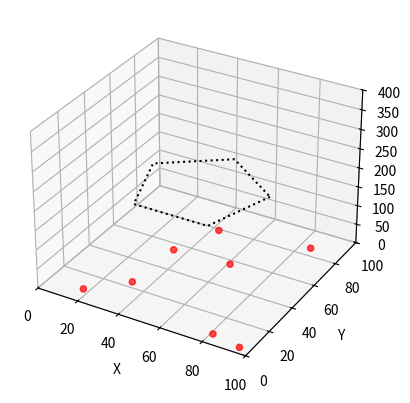

The matplotlib source for this figure:
import copy
import time

import matplotlib.pyplot as plt
import numpy as np
from matplotlib import animation

"""无人机设置"""
n = 8  # 个数

"""多边形参数设置"""
m = 5  # 边数
r = 30  # 多边形半径
cx, cy, cz = 50, 50, 200  # 中心位置

"""高度错开收敛所需参数"""
hv = 2  # 高度错开收敛时，纵轴运动速度
hgap = 380 / n

"""抵达边界所需参数"""
step_len = 0.3  # 移动步长
Detect_Error = 0.1  # 允许误差

"""边界目标位置调整所需参数"""
max_n = (n - m) / m if ((n - m) / m) % 1 == 0 else int((n - m) / m) + 1
unit_gap = 2 * r * np.sin(np.pi / m) / (max_n + 1)  # 2 * R * np.sin(np.pi/n)是边界长度， unit_gap是调整单位距离

"""均匀化参数"""
Stop_Gap_NUM = 3  # 齿链上，若所有结点两两之间仅仅相小于3个节点，则判断为编队完成
Move_Gap_Num = 20  # 20 * 0.01 =0.2 齿链上，步长转换成节点数

"""随机生成无人机初始位置,记录为Point_List"""
pxs = np.random.randint(1, 100, n)
pys = np.random.randint(1, 100, n)
pzs = [0 for i in range(n)]
Point_List = [[pxs[i], pys[i], 0] for i in range(n)]

""" 计算多边形顶点位置"""
Vertexs_List = [[50 + r * np.sin(i * 2 * np.pi / m), 50 + r * np.cos(i * 2 * np.pi / m), cz] for i in range(1, m + 1)]
verxs, verys, verzs = [v[0] for v in Vertexs_List], [v[1] for v in Vertexs_List], [v[2] for v in Vertexs_List]
verxs.append(Vertexs_List[0][0])
verys.append(Vertexs_List[0][1])
verzs.append(Vertexs_List[0][2])

"""初始化图像"""

fig = plt.figure()
ax = fig.add_subplot(projection='3d')
ax.set_xlim(0, 100)
ax.set_xlabel('X')
ax.set_ylim(0, 100)
ax.set_ylabel('Y')
ax.set_zlim(0, 400)
ax.set_zlabel('Z')
sc = ax.scatter3D(pxs, pys, pzs, color='r', alpha=0.7)
ax.plot(verxs, verys, verzs, color='black', linestyle=':')

"""均匀化时,链表化节点参数"""
d = 2 * r * np.sin(np.pi / m)
num = int(d / 0.01)
tooth_distance = d / num
Vertexs_Tooth_Chain = []

"""链表化多边形"""
for i in range(0, m):
    Vertexs_Tooth_Chain.append(Vertexs_List[i])
    base_pos = copy.deepcopy(Vertexs_List[i])
    if i == len(Vertexs_List) - 1:
        nxt = Vertexs_List[0]
    else:
        nxt = Vertexs_List[i + 1]
    x = np.array([nxt[0] - Vertexs_List[i][0], nxt[1] - Vertexs_List[i][1]])  # 方向向量
    y = np.array([1, 0])  # x轴方向
    xmd = np.sqrt(x.dot(x))  # x.dot(x) 点乘自己，相当于向量模平方
    ymd = np.sqrt(y.dot(y))
    cos_angle = x.dot(y) / (xmd * ymd)
    angle = np.arccos(cos_angle)
    if x[0] >= 0 and x[1] >= 0:
        for j in range(1, num):
            a = base_pos[0] + j * tooth_distance * abs(np.cos(angle))
            b = base_pos[1] + j * tooth_distance * abs(np.sin(angle))
            Vertexs_Tooth_Chain.append([a, b, cz])
    elif x[0] <= 0 and x[1] >= 0:
        for j in range(1, num):
            a = base_pos[0] - j * tooth_distance * abs(np.cos(angle))
            b = base_pos[1] + j * tooth_distance * abs(np.sin(angle))
            Vertexs_Tooth_Chain.append([a, b, cz])
    elif x[0] <= 0 and x[1] <= 0:
        for j in range(1, num):
            a = base_pos[0] - j * tooth_distance * abs(np.cos(angle))
            b = base_pos[1] - j * tooth_distance * abs(np.sin(angle))
            Vertexs_Tooth_Chain.append([a, b, cz])
    else:
        for j in range(1, num):
            a = base_pos[0] + j * tooth_distance * abs(np.cos(angle))
            b = base_pos[1] - j * tooth_distance * abs(np.sin(angle))
            Vertexs_Tooth_Chain.append([a, b, cz])

"""------------------------分割线---------------------------------------------"""
"""由于智能体策略相对复杂，一个类写下所有状态下相应决策，代码过长，便按照当前状态的不同策略拆分成两个类"""


class Point_1():
    """第一阶段智能体模型表示: 高度错开 + 移动到多边形上"""

    def __init__(self, id):
        self.id = id
        self.random = np.random.random()  # 随机数，用于高度错开
        self.aim_hight = None  # 当前阶段运动目标位置
        self.aim_adjusted = None  # 多边形顶点位置被占领后，重新确定的目标
        self.max_n = max_n

    def decide0(self):
        """抵达目标高度"""
        my_pos = copy.deepcopy(Point_List[self.id])
        if abs(cz - my_pos[2]) < hv:
            Point_List[self.id][2] = cz
        else:
            aim = my_pos[2] + hv
            Point_List[self.id][2] = aim

    def decide1(self):
        """高度错开"""
        if self.aim_hight == None:
            li1 = [[Obj_List[i].send_random(), i] for i in range(n)]

            li1.sort(key=lambda x: x[0])
            my_index = li1.index([self.random, self.id])
            self.aim_hight = 10 + (my_index + 1) * hgap  # 因为my_index从0 开始取
        # 有目标高度后开始更新位置
        my_pos = copy.deepcopy(Point_List[self.id])
        if abs(my_pos[2] - self.aim_hight) < hv:
            Point_List[self.id][2] = self.aim_hight
        elif my_pos[2] < self.aim_hight:
            Point_List[self.id][2] = my_pos[2] + hv
        else:
            Point_List[self.id][2] = my_pos[2] - hv

    def decide2(self, list=copy.deepcopy(Vertexs_List)):
        """抵达多边形主要逻辑： 抵达顶点 + 顶点被占领后调整目标位置"""
        if self.aim_adjusted == None:
            nearest = self.detect_nearest(list)  # 检测最近顶点
            idx = self.occupy(nearest)
            if idx == self.id:
                self.update(nearest)
            elif idx == None:
                self.update(nearest)
            else:
                self.aim_adjusted = self.adjust(idx)
                if self.aim_adjusted:  # 调整成功
                    self.update(self.aim_adjusted)
                else:
                    list2 = copy.deepcopy(list)
                    list2.remove(nearest)
                    return self.decide2(list2)
        else:
            self.update(self.aim_adjusted)

    def send_random(self):
        return self.random

    def detect_nearest(self, list):
        """检测最近的多边形顶点"""
        init_distance = self.distance_calculate(Point_List[self.id], list[0])
        count, i = 0, 0
        for each in list:
            D = self.distance_calculate(Point_List[self.id], each)
            if D < init_distance:
                init_distance = D
                count = i
            i += 1
        return list[count]

    def distance_calculate(self, A, B):  # [1,1,?],[2,2,?] 得1.4142135623730951
        return pow(pow(abs(A[0] - B[0]), 2) + pow(abs(A[1] - B[1]), 2), 0.5)

    def occupy(self, nearest):
        """检测是谁占领的该多边形顶点，返回其id"""
        for each in Point_List:
            d = self.distance_calculate(each, nearest)
            if d < Detect_Error:
                id = Point_List.index(each)
                return id
        return None

    def update(self, aim):
        """朝着目标位置运动，更新坐标"""
        self_pot = copy.deepcopy(Point_List[self.id])
        x = np.array([aim[0] - self_pot[0], aim[1] - self_pot[1]])  # 方向向量
        y = np.array([1, 0])  # x轴方向
        xmd = np.sqrt(x.dot(x))  # x.dot(x) 点乘自己，相当于向量模平方
        ymd = np.sqrt(y.dot(y))
        if xmd > step_len:
            cos_angle = x.dot(y) / (xmd * ymd)
            angle = np.arccos(cos_angle)  # 0.....pi
            if x[0] >= 0 and x[1] >= 0:
                self_pot[0] = self_pot[0] + step_len * abs(np.cos(angle))
                self_pot[1] = self_pot[1] + step_len * np.sin(angle)
            elif x[0] <= 0 and x[1] >= 0:
                self_pot[0] = self_pot[0] - step_len * abs(np.cos(angle))
                self_pot[1] = self_pot[1] + step_len * np.sin(angle)
            elif x[0] <= 0 and x[1] <= 0:
                self_pot[0] = self_pot[0] - step_len * abs(np.cos(angle))
                self_pot[1] = self_pot[1] - step_len * np.sin(angle)
            else:
                self_pot[0] = self_pot[0] + step_len * abs(np.cos(angle))
                self_pot[1] = self_pot[1] - step_len * np.sin(angle)
            Point_List[self.id] = self_pot
        else:
            Point_List[self.id][0] = aim[0]
            Point_List[self.id][1] = aim[1]

    def adjust(self, idx):
        """多边形顶点被占领后，向占领者询问自己的目标位置"""
        order = Obj_List[idx].send_order()
        if order == None: return None
        for each in Vertexs_List:
            d = self.distance_calculate(each, Point_List[idx])
            if d < Detect_Error:
                identity = Vertexs_List.index(each)
        aim = copy.deepcopy(Vertexs_List[identity])
        count = self.max_n - order  # 1,2
        if identity == 0:
            pre = Vertexs_List[-1]
            nxt = Vertexs_List[identity + 1]
        elif identity == len(Vertexs_List) - 1:
            pre = Vertexs_List[identity - 1]
            nxt = Vertexs_List[0]
        else:
            pre = Vertexs_List[identity - 1]
            nxt = Vertexs_List[identity + 1]

        if count % 2 == 0:  # 偶数顺时针
            x = np.array([pre[0] - aim[0], pre[1] - aim[1]])  # 方向向量
        else:  # 奇数逆时针
            x = np.array([nxt[0] - aim[0], nxt[1] - aim[1]])  # 方向向量
        count2 = count / 2 if count % 2 == 0 else int(count / 2) + 1
        y = np.array([1, 0])  # x轴方向
        xmd = np.sqrt(x.dot(x))  # x.dot(x) 点乘自己，相当于向量模平方
        ymd = np.sqrt(y.dot(y))
        cos_angle = x.dot(y) / (xmd * ymd)
        angle = np.arccos(cos_angle)
        if x[0] >= 0 and x[1] >= 0:

            aim[0] = aim[0] + count2 * unit_gap * abs(np.cos(angle))
            aim[1] = aim[1] + count2 * unit_gap * np.sin(angle)
        elif x[0] <= 0 and x[1] >= 0:
            aim[0] = aim[0] - count2 * unit_gap * abs(np.cos(angle))
            aim[1] = aim[1] + count2 * unit_gap * np.sin(angle)
        elif x[0] <= 0 and x[1] <= 0:
            aim[0] = aim[0] - count2 * unit_gap * abs(np.cos(angle))
            aim[1] = aim[1] - count2 * unit_gap * np.sin(angle)
        else:
            aim[0] = aim[0] + count2 * unit_gap * abs(np.cos(angle))
            aim[1] = aim[1] - count2 * unit_gap * np.sin(angle)
        return aim

    def send_order(self):
        if self.max_n <= 0:
            return None  # 告诉询问着索要失败
        else:
            self.max_n -= 1
            return self.max_n


"""------------------------分割线---------------------------------------------"""


class Point2():
    """第二阶段智能体模型： 均匀化分布 + 高度收敛"""
    next_dis = len(Vertexs_Tooth_Chain) + 1

    def __init__(self, id):
        """初始化,绑定前后智能体关系"""
        self.id = id
        my_id = PointAddIndexSorted.index(Point_addIndex[self.id])
        if my_id == 0:
            self.pre_id = Point_addIndex.index(PointAddIndexSorted[n - 1])
            self.next_id = Point_addIndex.index(PointAddIndexSorted[1])
        elif my_id == n - 1:
            self.next_id = Point_addIndex.index(PointAddIndexSorted[0])
            self.pre_id = Point_addIndex.index(PointAddIndexSorted[n - 2])
        else:
            self.pre_id = Point_addIndex.index(PointAddIndexSorted[my_id - 1])
            self.next_id = Point_addIndex.index(PointAddIndexSorted[my_id + 1])

    def decide1(self):
        """均匀化，往前后节点的中间位置移动； 再有拐角的多边形上，怎么计算中间位置？
            答案： 把多边形等距划开，链表化，看成一条尺链，计算出每一个节点的坐标，
                  计算中间位置，就只需要计算所需要移动的节点的索引

            补充：这只是编程实现手法，现实情况，一个agent，定位前后agent位置，
                 加上多边形位置已知，往其中点移动使可实现的，所以不矛盾。
        """
        pre_chain_index = Point_addIndex[self.pre_id][3]
        next_chain_index = Point_addIndex[self.next_id][3]
        self_chain_index = Point_addIndex[self.id][3]
        if pre_chain_index < next_chain_index:  # 正常情况
            self.next_dis = next_chain_index - self_chain_index
            mmid = ((next_chain_index + pre_chain_index) / 2 + self_chain_index) / 2
        else:
            self.next_dis = next_chain_index - self_chain_index + len(Vertexs_Tooth_Chain)
            if self.next_dis >= len(Vertexs_Tooth_Chain):
                self.next_dis -= len(Vertexs_Tooth_Chain)
            mmid = ((next_chain_index + len(Vertexs_Tooth_Chain) + pre_chain_index) / 2 + self_chain_index) / 2

        if abs(mmid - self_chain_index) <= Stop_Gap_NUM:
            if mmid % 1 == 0:
                self.move(int(mmid))
            elif self_chain_index > mmid:  # 在目标顺时针方向
                self.move(int(mmid) + 1)
            else:
                self.move(int(mmid))
        elif mmid > self_chain_index:
            self.move(self_chain_index + Move_Gap_Num)
        else:
            self.move(self_chain_index - Move_Gap_Num)

    def decide2(self):
        """高度收敛"""
        my_hight = Point_List[self.id][2]
        if abs(my_hight - cz) < hv:
            Point_List[self.id][2] = cz
        elif my_hight > cz:
            Point_List[self.id][2] = my_hight - hv
        else:
            Point_List[self.id][2] = my_hight + hv

    def move(self, aim):
        if aim >= len(Vertexs_Tooth_Chain): aim -= len(Vertexs_Tooth_Chain)
        li = copy.deepcopy(Vertexs_Tooth_Chain[aim])
        Point_List[self.id][0] = copy.deepcopy(Vertexs_Tooth_Chain[aim])[0]
        Point_List[self.id][1] = copy.deepcopy(Vertexs_Tooth_Chain[aim])[1]
        li.append(aim)
        Point_addIndex[self.id] = li


"""实例化多个对象"""
Obj_List = [Point_1(i) for i in range(0, n)]  # 返回生成的n个对象的列表

"""排序后带索引的节点列表"""
PointAddIndexSorted = []

"""---------------------------分割线------------------------"""


def gen():
    """仿真数据源"""
    global PointAddIndexSorted
    global Point_addIndex
    global Vertexs_Tooth_Chain
    state_flag = 0
    Point_List2 = []  # 用于比较
    init_flag = 0

    def distance_calculate_2D(A, B):
        return pow(pow(A[0] - B[0], 2) + pow(A[1] - B[1], 2), 0.5)

    while True:
        JudgeList = []
        if state_flag == 0:
            for i in range(n):
                Obj_List[i].decide0()
        elif state_flag == 1:
            for i in range(n):
                Obj_List[i].decide1()
        elif state_flag == 2:
            for i in range(n):
                Obj_List[i].decide2()
        elif state_flag == 3:

            if init_flag == 0:
                Point_addIndex = []
                for i in Point_List:
                    for j in Vertexs_Tooth_Chain:
                        if distance_calculate_2D(i, j) <= tooth_distance / 2:
                            li = copy.deepcopy(i)
                            li.append(Vertexs_Tooth_Chain.index(j))
                            Point_addIndex.append(li)
                            break

                PointAddIndexSorted = copy.deepcopy(Point_addIndex)
                PointAddIndexSorted.sort(key=lambda x: x[3])
                Obj_List2 = [Point2(i) for i in range(0, n)]  # 返回生成的n个对象的列表
                init_flag = 1

            for i in range(n):
                Obj_List2[i].decide1()
                JudgeList.append(Obj_List2[i].next_dis)
            if judge(JudgeList):
                state_flag += 1
        elif state_flag == 4:
            for i in range(n):
                Obj_List2[i].decide2()

        else:
            print("最终编队完成, 10s后退出")
            time.sleep(10)
            exit()
        if Point_List2 == Point_List:
            state_flag += 1
        else:
            pass
        Point_List2 = copy.deepcopy(Point_List)
        yield Point_List


def judge(arg_list):
    d = len(Vertexs_Tooth_Chain) / n
    for each in arg_list:
        if abs(each - d) > 100:
            return False
    return True


def update(arg_list):
    """刷新动画"""
    li = np.array(arg_list)
    sx, sy, sz = [], [], []
    for each in arg_list:
        sx.append(each[0])
        sy.append(each[1])
        sz.append(each[2])
    sc.set_offsets(li[:, :-1])
    sc.set_3d_properties(sz, zdir='z')
    return sc


ani = animation.FuncAnimation(fig, update, frames=gen, interval=1)
plt.show()